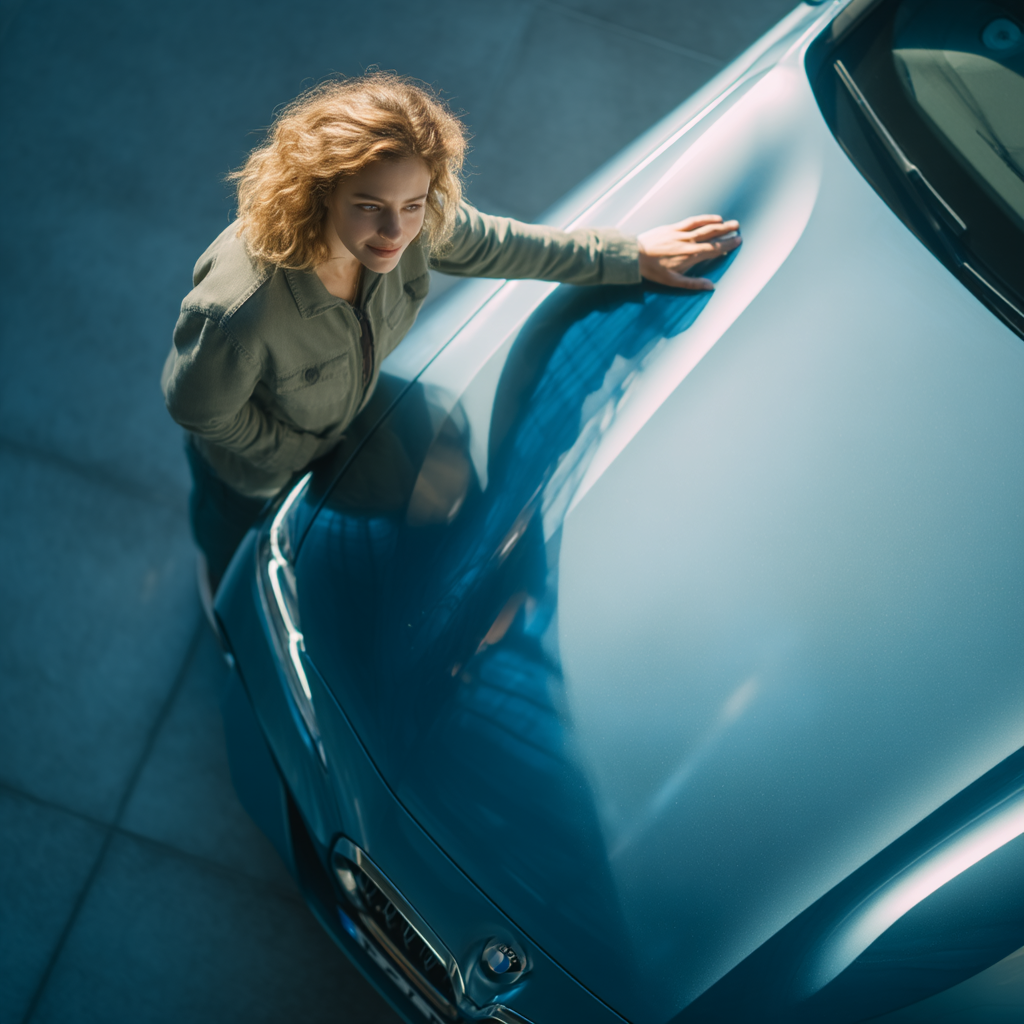
Generation parameters embedded in this image by Midjourney (PNG 'Description' text chunk):
ultra detailed cinematic render, medium shot of a woman smiling while carefully touching the roof of her modern car, clean shiny surface, natural daylight, realistic reflections, professional atmosphere, soft blue tones --ar 1:1 --quality 2 --v 7 Job ID: 2d26caf4-72c5-4dd5-b1d6-53bf3505b9f9